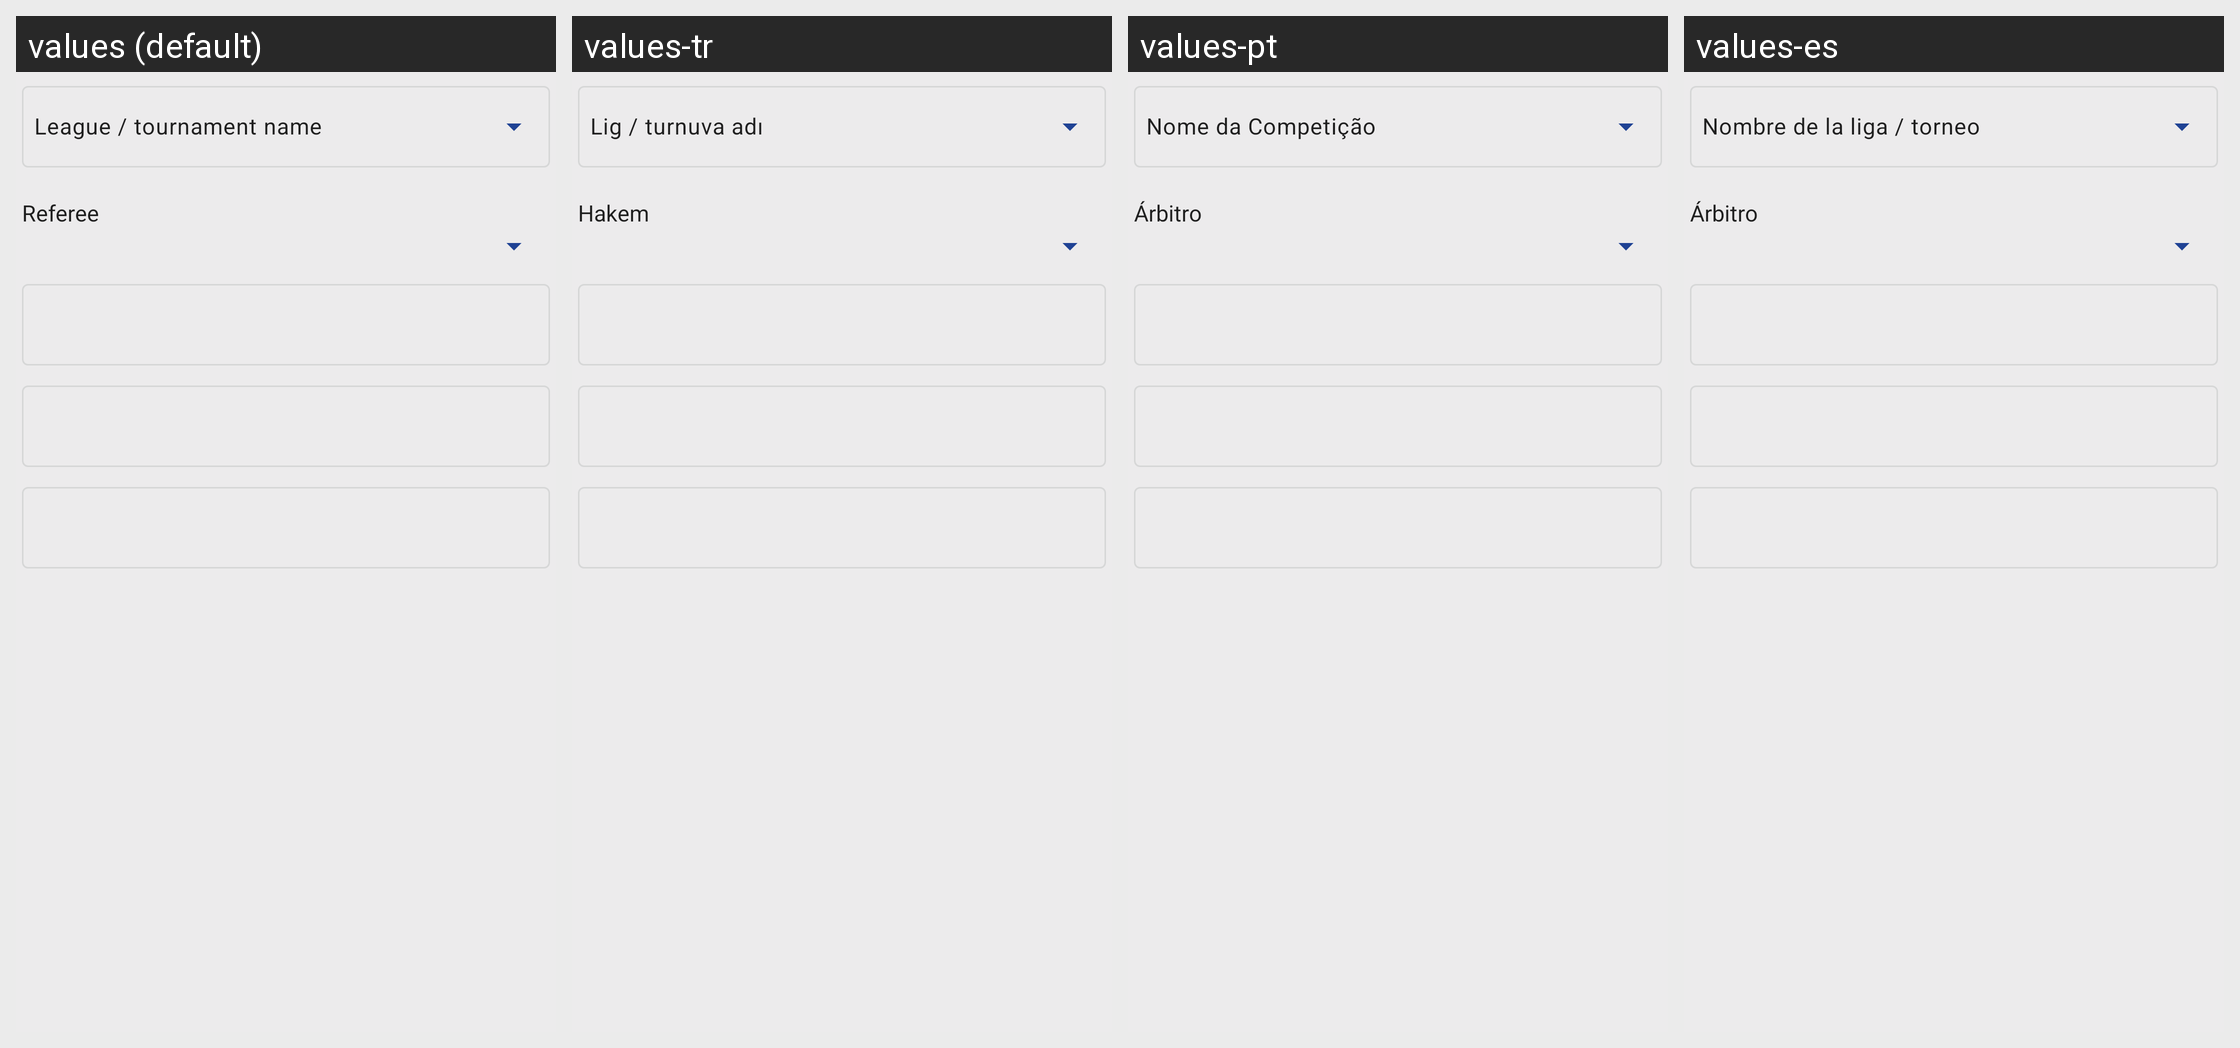

The same Android screen rendered under several of its app's locales, left to right. List the strings drawn on it with the default value and each locale's translation.
Android screen res/layout/fragment_misc_setup.xml rendered under 4 locales, left to right: values (default), values-tr, values-pt, values-es. Device: Nexus 5 (rendered at 1080×1920; each locale shown at half size, 540×960, under a caption strip naming it); theme AppTheme.
Other locales in the repository, not shown: values-ar, values-bg, values-ca, values-de, values-el, values-et, values-fr, values-hu, values-it, values-nl, values-pl, values-pt-rBR, values-ru.
Strings drawn on this screen, with the default value and each locale's value (text and hints the layout hard-codes, and strings that could not be matched under every locale, appear in the picture but are not listed):

league_name
  values: League / tournament name
  values-tr: Lig / turnuva adı
  values-pt: Nome da Competição
  values-es: Nombre de la liga / torneo

referee
  values: Referee
  values-tr: Hakem
  values-pt: Árbitro
  values-es: Árbitro
